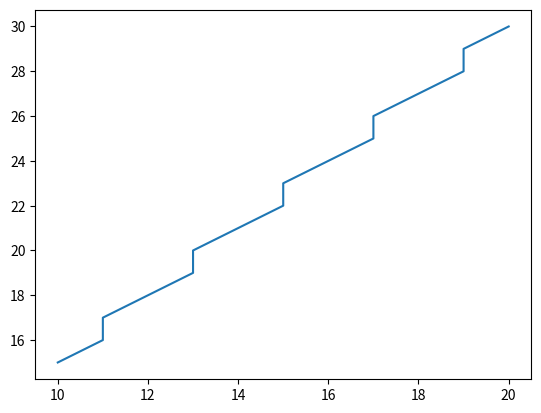

Write the Python code that produced this figure.
import matplotlib.pyplot as plt

x1=10
y1=15
x2=20
y2=30
 
del_x=x2-x1
del_y=y2-y1
 
steps=int(max(abs(del_x),abs(del_y)))

x_increment=del_x/steps
y_increment=del_y/steps

x=x1
y=y1


x_coordinate=[x]
y_coordinate=[y]
for i in range(steps):
    x=x+x_increment
    x_coordinate.append(round(x))
    y=y+y_increment
    y_coordinate.append(round(y))
    

print(x_coordinate)
print(y_coordinate)
    
plt.plot(x_coordinate,y_coordinate)
plt.show()

